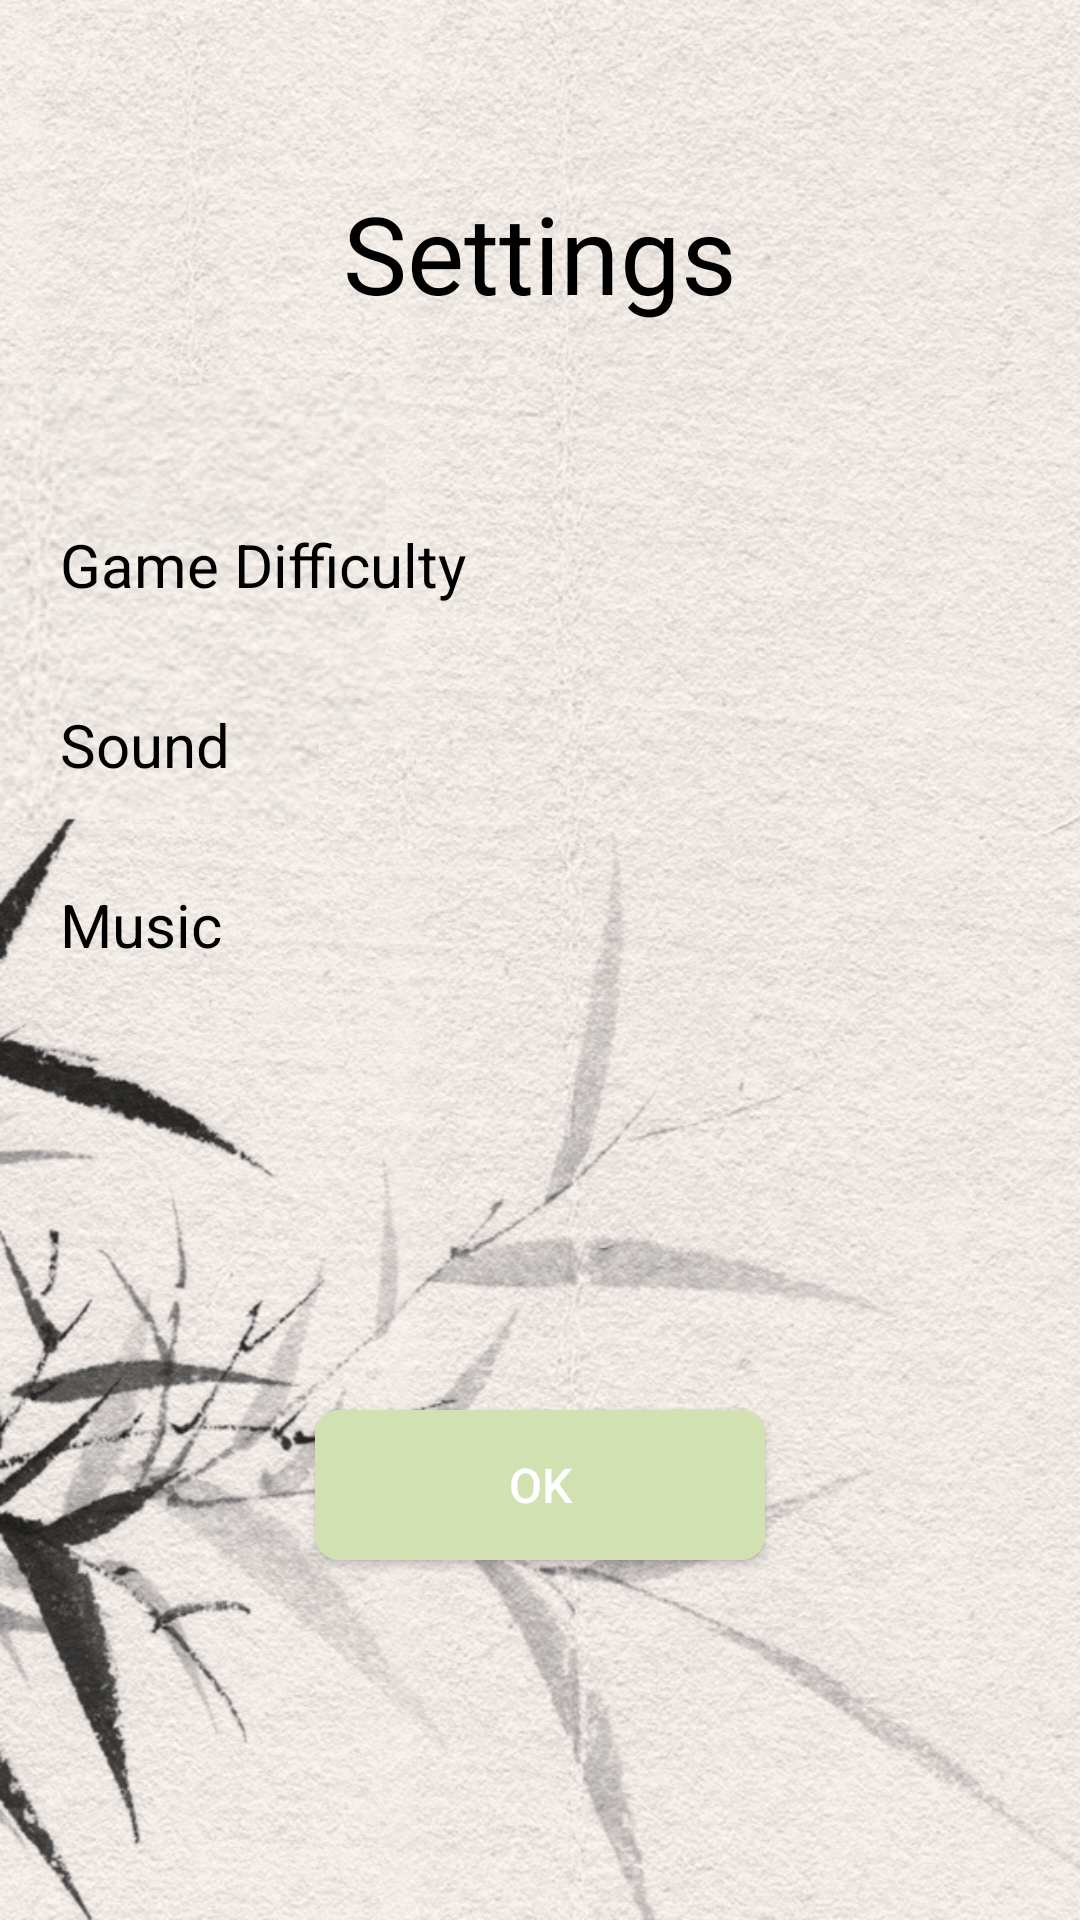

The Android layout XML behind this screen, and the referenced resources:
<!-- AndroidManifest.xml: application theme Theme.AppCompat.Light.NoActionBar -->
<!-- res/layout/fragment_settings.xml -->
<?xml version="1.0" encoding="utf-8"?>
<LinearLayout
    xmlns:android="http://schemas.android.com/apk/res/android"
    android:layout_width="match_parent"
    android:layout_height="match_parent"
    android:background="@drawable/fragment_settings_bg"
    android:gravity="center_horizontal"
    android:orientation="vertical">

    <TextView
        android:layout_width="match_parent"
        android:layout_height="wrap_content"
        android:layout_marginTop="30dp"
        android:gravity="center"
        android:padding="30dp"
        android:text="@string/settings"
        android:textColor="@android:color/black"
        android:textSize="36sp"/>


    <LinearLayout
        android:layout_width="match_parent"
        android:layout_height="0dp"
        android:layout_weight="1"
        android:orientation="vertical"
        android:padding="20dp">


        <LinearLayout
            android:id="@+id/layout_difficulty"
            android:layout_width="match_parent"
            android:layout_height="@dimen/setting_item_height">

            <TextView
                style="@style/SettingsLabel"
                android:layout_width="0dp"
                android:layout_height="match_parent"
                android:layout_weight="1"
                android:text="@string/game_difficulty"/>

            <TextView
                android:id="@+id/tv_difficulty"
                style="@style/SettingsValue"
                android:layout_width="0dp"
                android:layout_height="match_parent"
                android:layout_weight="1"/>

        </LinearLayout>

        <LinearLayout
            android:id="@+id/layout_sound"
            android:layout_width="match_parent"
            android:layout_height="@dimen/setting_item_height">

            <TextView
                style="@style/SettingsLabel"
                android:layout_width="0dp"
                android:layout_height="match_parent"
                android:layout_weight="1"
                android:text="@string/settings_sound"/>

            <TextView
                android:id="@+id/tv_sound"
                style="@style/SettingsValue"
                android:layout_width="0dp"
                android:layout_height="match_parent"
                android:layout_weight="1"/>

        </LinearLayout>

        <LinearLayout
            android:id="@+id/layout_music"
            android:layout_width="match_parent"
            android:layout_height="@dimen/setting_item_height">

            <TextView
                style="@style/SettingsLabel"
                android:layout_width="0dp"
                android:layout_height="match_parent"
                android:layout_weight="1"
                android:text="@string/settings_bgm"/>

            <TextView
                android:id="@+id/tv_music"
                style="@style/SettingsValue"
                android:layout_width="0dp"
                android:layout_height="match_parent"
                android:layout_weight="1"/>

        </LinearLayout>


    </LinearLayout>

    <Button
        android:id="@+id/btn_ok"
        android:layout_width="150dp"
        android:layout_height="50dp"
        android:layout_gravity="center"
        android:layout_marginBottom="120dp"
        android:background="@drawable/settings_btn_bg"
        android:gravity="center"
        android:text="@string/ok"
        android:textColor="@android:color/white"
        android:textSize="16sp"/>


</LinearLayout>
<!-- resources referenced by this layout -->
<resources>
  <dimen name="setting_item_height">60dp</dimen>
  <!-- drawable fragment_settings_bg: jpg bitmap (drawable-xhdpi, 581570 bytes) -->
  <!-- drawable settings_btn_bg (drawable) -->
  <?xml version="1.0" encoding="utf-8"?>
  <selector xmlns:android="http://schemas.android.com/apk/res/android">
  
      
      <item android:state_pressed="false">
          <shape>
              <solid android:color="#d2e1b1"/>
              <corners android:radius="8dp" />
          </shape>
      </item>
      
      <item android:state_pressed="true">
          <shape>
              <solid android:color="#c5c9a6"/>
              <corners android:radius="8dp"/>
          </shape>
      </item>
  
  </selector>
  <string name="game_difficulty">Game Difficulty</string>
  <string name="ok">OK</string>
  <string name="settings">Settings</string>
  <string name="settings_bgm">Music</string>
  <string name="settings_sound">Sound</string>
  <style name="SettingsLabel">
          <item name="android:textSize">20sp</item>
          <item name="android:gravity">start|center_vertical</item>
          <item name="android:textColor">@android:color/black</item>
      </style>
  <style name="SettingsValue">
          <item name="android:textSize">20sp</item>
          <item name="android:textStyle">bold</item>
          <item name="android:gravity">end|center_vertical</item>
          <item name="android:textColor">@android:color/black</item>
      </style>
</resources>
